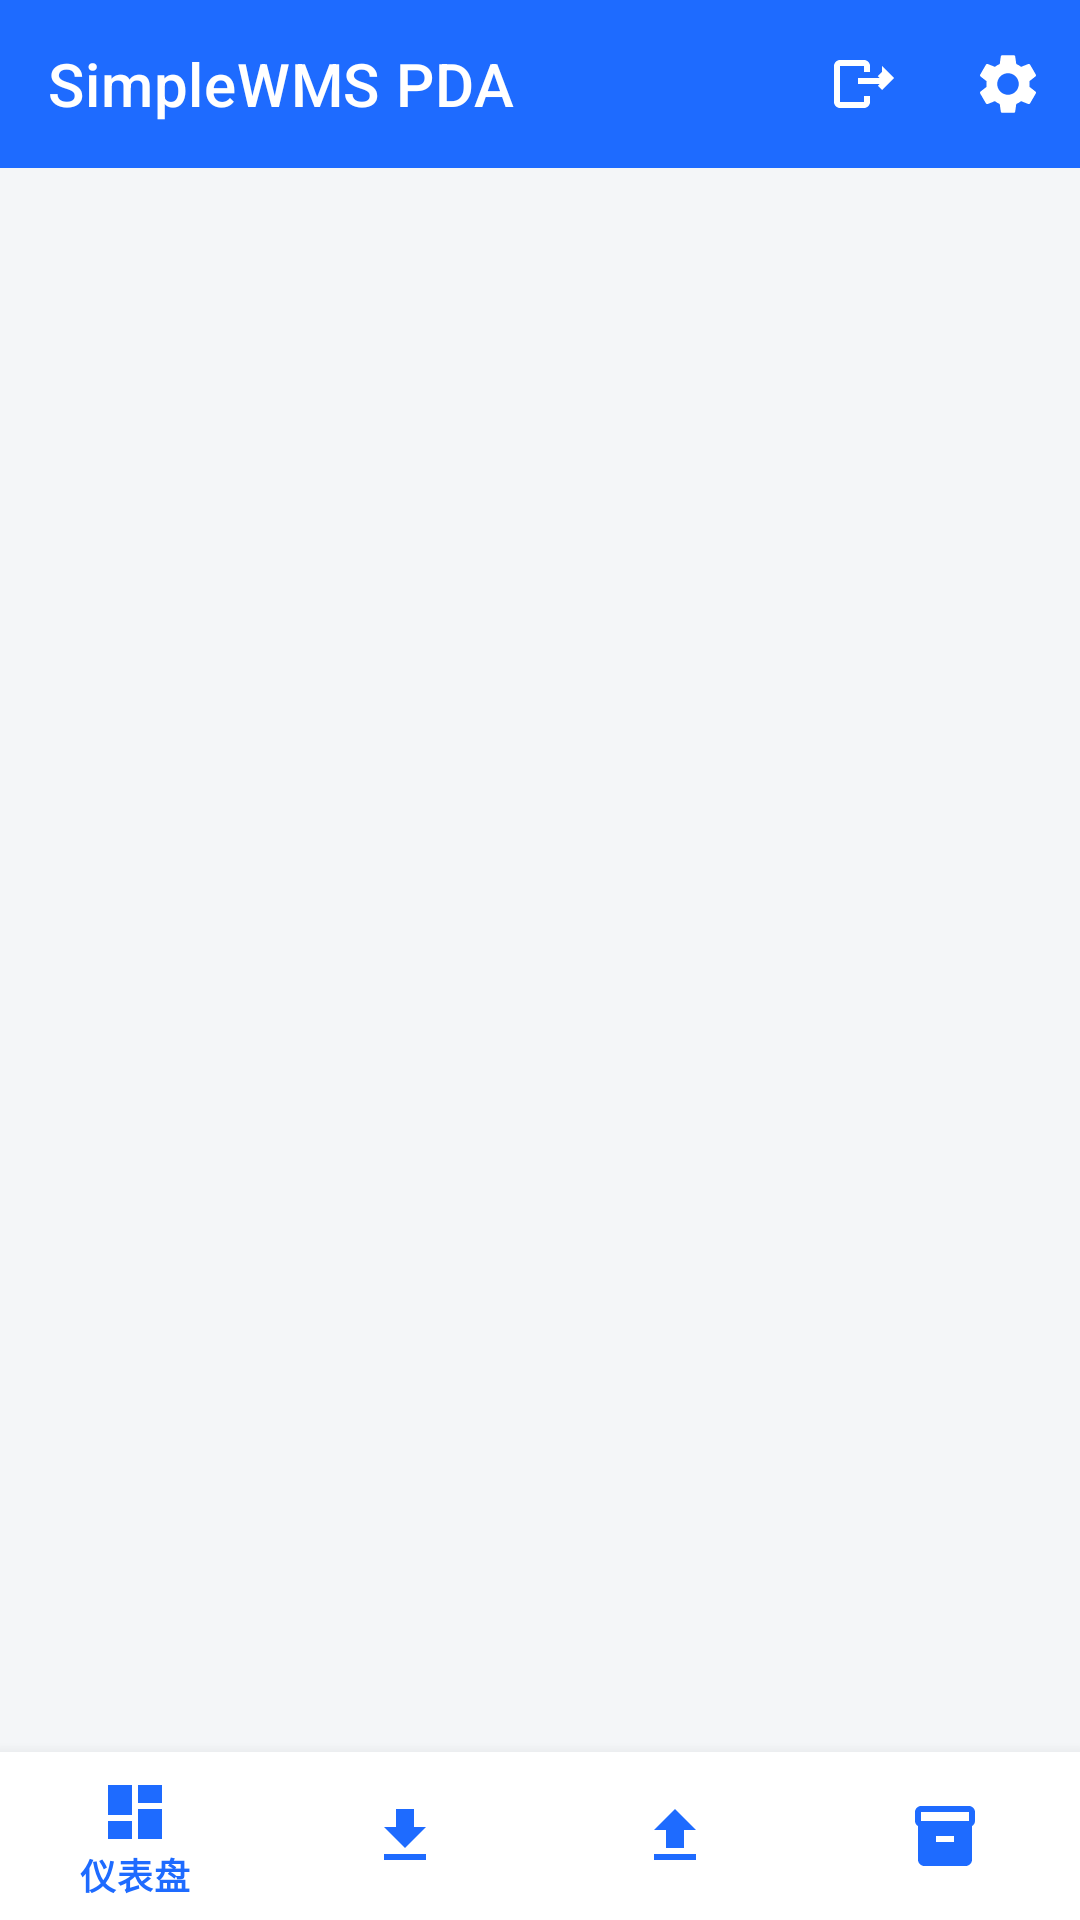

Android layout source for this screen:
<!-- AndroidManifest.xml: application theme Theme.SimpleWmsPda -->
<!-- res/layout/activity_main.xml -->
<?xml version="1.0" encoding="utf-8"?>
<LinearLayout xmlns:android="http://schemas.android.com/apk/res/android"
    android:orientation="vertical"
    android:layout_width="match_parent"
    android:layout_height="match_parent"
    android:background="@color/bg_page">

    <com.google.android.material.appbar.MaterialToolbar
        android:id="@+id/toolbar"
        android:layout_width="match_parent"
        android:layout_height="?attr/actionBarSize"
        android:background="@color/primary"
        app:title="@string/app_name"
        app:titleTextColor="@color/on_primary"
        xmlns:app="http://schemas.android.com/apk/res-auto">

        <ImageButton
            android:id="@+id/btn_settings"
            android:layout_width="@dimen/touch_min"
            android:layout_height="@dimen/touch_min"
            android:layout_gravity="end|center_vertical"
            android:src="@drawable/ic_settings"
            android:background="?attr/selectableItemBackgroundBorderless"
            android:contentDescription="@string/action_settings" />

        <ImageButton
            android:id="@+id/btn_logout"
            android:layout_width="@dimen/touch_min"
            android:layout_height="@dimen/touch_min"
            android:layout_gravity="end|center_vertical"
            android:src="@drawable/ic_logout"
            android:background="?attr/selectableItemBackgroundBorderless"
            android:contentDescription="@string/action_logout" />
    </com.google.android.material.appbar.MaterialToolbar>

    <FrameLayout
        android:id="@+id/container"
        android:layout_width="match_parent"
        android:layout_height="0dp"
        android:layout_weight="1" />

    <com.google.android.material.bottomnavigation.BottomNavigationView
        android:id="@+id/bottom_nav"
        android:layout_width="match_parent"
        android:layout_height="wrap_content"
        android:background="@color/bg_card"
        app:menu="@menu/bottom_nav"
        app:itemTextColor="@color/nav_active"
        app:itemIconTint="@color/nav_active"
        xmlns:app="http://schemas.android.com/apk/res-auto" />
</LinearLayout>
<!-- resources referenced by this layout -->
<resources>
  <color name="bg_card">#FFFFFF</color>
  <color name="bg_page">#F4F6F8</color>
  <color name="nav_active">#1E6BFF</color>
  <color name="on_primary">#FFFFFF</color>
  <color name="primary">#1E6BFF</color>
  <dimen name="touch_min">48dp</dimen>
  <!-- drawable ic_logout (drawable) -->
  <vector xmlns:android="http://schemas.android.com/apk/res/android"
      android:width="24dp" android:height="24dp"
      android:viewportWidth="24" android:viewportHeight="24"
      android:tint="@color/on_primary">
      <path android:fillColor="#000000"
          android:pathData="M14,8V6c0,-1.1 -0.9,-2 -2,-2H4C2.9,4 2,4.9 2,6v12c0,1.1 0.9,2 2,2h8c1.1,0 2,-0.9 2,-2v-2h-2v2H4V6h8v2h2zM18,8l-1.41,1.41L17.17,10H10v2h7.17l-0.58,0.59L18,14l4,-4 -4,-4z" />
  </vector>
  <!-- drawable ic_settings (drawable) -->
  <vector xmlns:android="http://schemas.android.com/apk/res/android"
      android:width="24dp" android:height="24dp"
      android:viewportWidth="24" android:viewportHeight="24"
      android:tint="@color/on_primary">
      <path android:fillColor="#000000"
          android:pathData="M19.14,12.94c0.04,-0.3 0.06,-0.61 0.06,-0.94 0,-0.32 -0.02,-0.64 -0.07,-0.94l2.03,-1.58a0.49,0.49 0,0 0,0.12 -0.61l-1.92,-3.32a0.49,0.49 0,0 0,-0.59 -0.22l-2.39,0.96c-0.5,-0.38 -1.03,-0.7 -1.62,-0.94L14.4,2.81a0.5,0.5 0,0 0,-0.48 -0.41h-3.84a0.5,0.5 0,0 0,-0.48 0.41L9.25,5.35C8.66,5.59 8.12,5.92 7.63,6.29L5.24,5.33a0.5,0.5 0,0 0,-0.59 0.22L2.74,8.87C2.62,9.08 2.66,9.34 2.86,9.51l2.03,1.58C4.84,11.36 4.8,11.69 4.8,12s0.02,0.64 0.07,0.94l-2.03,1.58a0.49,0.49 0,0 0,-0.12 0.61l1.92,3.32c0.12,0.22 0.37,0.29 0.59,0.22l2.39,-0.96c0.5,0.38 1.03,0.7 1.62,0.94l0.36,2.54c0.05,0.24 0.25,0.41 0.48,0.41h3.84c0.24,0 0.44,-0.17 0.48,-0.41l0.36,-2.54c0.59,-0.24 1.13,-0.56 1.62,-0.94l2.39,0.96c0.22,0.08 0.47,0 0.59,-0.22l1.92,-3.32c0.12,-0.22 0.07,-0.47 -0.12,-0.61l-2.01,-1.58zM12,15.6c-1.98,0 -3.6,-1.62 -3.6,-3.6s1.62,-3.6 3.6,-3.6 3.6,1.62 3.6,3.6 -1.62,3.6 -3.6,3.6z" />
  </vector>
  <string name="action_logout">退出登录</string>
  <string name="action_settings">设置</string>
  <string name="app_name">SimpleWMS PDA</string>
  <style name="Theme.SimpleWmsPda" parent="Theme.SimpleWMS" />
  <style name="Theme.SimpleWMS" parent="Theme.MaterialComponents.Light.NoActionBar">
          <item name="colorPrimary">@color/primary</item>
          <item name="colorPrimaryDark">@color/primary_dark</item>
          <item name="colorAccent">@color/accent</item>
          <item name="android:windowBackground">@color/bg_page</item>
          <item name="android:statusBarColor">@color/primary_dark</item>
          <item name="android:navigationBarColor">@color/bg_card</item>
          <item name="android:textColorPrimary">@color/text_primary</item>
          <item name="android:textColorSecondary">@color/text_secondary</item>
          <item name="materialButtonStyle">@style/Widget.SimpleWMS.Button</item>
      </style>
  <color name="primary_dark">#0E4CCB</color>
  <color name="accent">#00B894</color>
  <color name="text_primary">#1A2233</color>
  <color name="text_secondary">#5C6577</color>
  <style name="Widget.SimpleWMS.Button" parent="Widget.MaterialComponents.Button">
          <item name="cornerRadius">@dimen/card_corner</item>
          <item name="android:minHeight">@dimen/touch_min</item>
          <item name="android:textSize">@dimen/text_subtitle</item>
      </style>
  <dimen name="card_corner">12dp</dimen>
  <dimen name="text_subtitle">16sp</dimen>
</resources>
